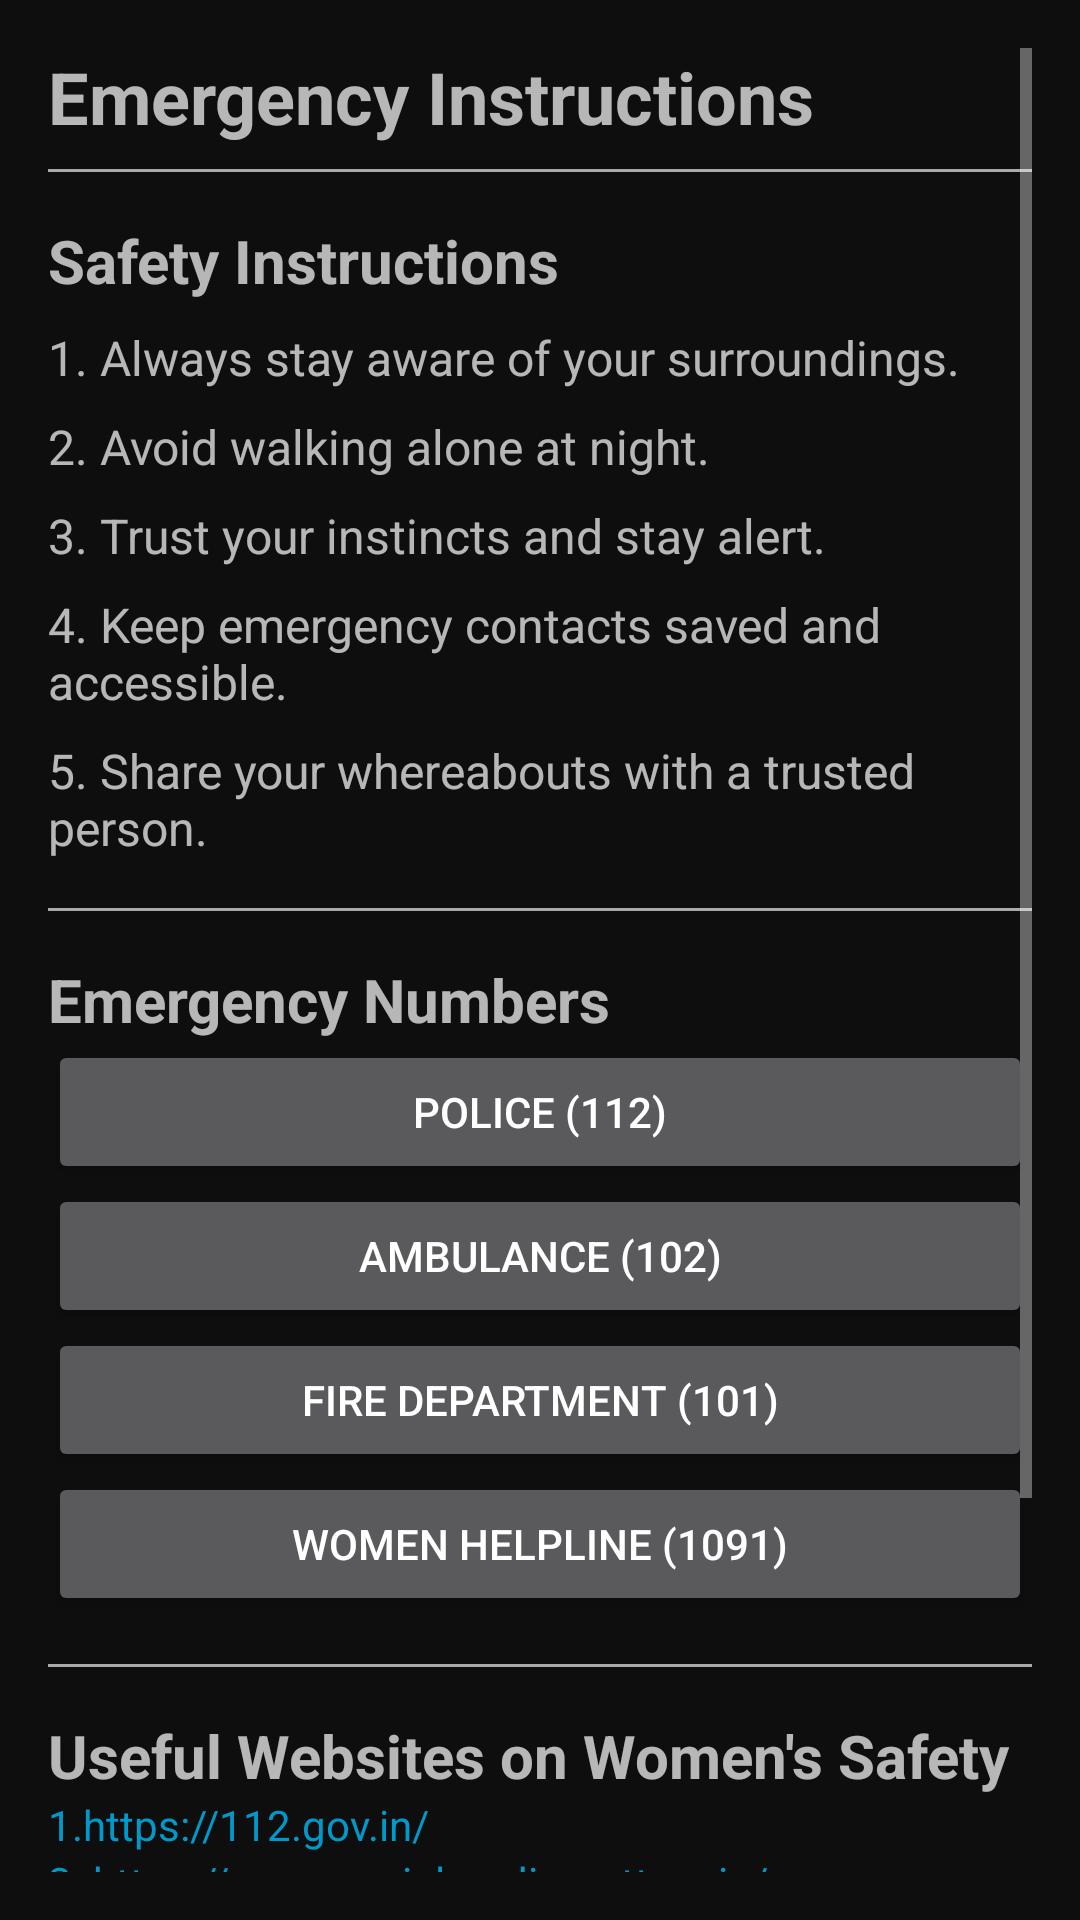

Reconstruct the res/layout file that produces this screen, plus the resources it refers to.
<!-- AndroidManifest.xml: application theme Theme.WomenSafety -->
<!-- res/layout/emergencyactivity.xml -->
<?xml version="1.0" encoding="utf-8"?>
<ScrollView xmlns:android="http://schemas.android.com/apk/res/android"
    android:layout_width="match_parent"
    android:layout_height="match_parent"
    android:padding="16dp">

    <LinearLayout
        android:layout_width="match_parent"
        android:layout_height="wrap_content"
        android:orientation="vertical">

        
        <TextView
            android:id="@+id/textViewEmergency"
            android:layout_width="wrap_content"
            android:layout_height="wrap_content"
            android:text="Emergency Instructions"
            android:textSize="24sp"
            android:textStyle="bold" />

        
        <View
            android:layout_width="match_parent"
            android:layout_height="1dp"
            android:background="@android:color/darker_gray"
            android:layout_marginTop="8dp"
            android:layout_marginBottom="16dp" />

        
        <TextView
            android:id="@+id/textViewSafetyInstructions"
            android:layout_width="wrap_content"
            android:layout_height="wrap_content"
            android:text="Safety Instructions"
            android:textSize="20sp"
            android:textStyle="bold" />

        <TextView
            android:id="@+id/textViewSafetyInstruction1"
            android:layout_width="wrap_content"
            android:layout_height="wrap_content"
            android:text="1. Always stay aware of your surroundings."
            android:textSize="16sp"
            android:layout_marginTop="8dp" />

        <TextView
            android:id="@+id/textViewSafetyInstruction2"
            android:layout_width="wrap_content"
            android:layout_height="wrap_content"
            android:text="2. Avoid walking alone at night."
            android:textSize="16sp"
            android:layout_marginTop="8dp" />

        <TextView
            android:id="@+id/textViewSafetyInstruction3"
            android:layout_width="wrap_content"
            android:layout_height="wrap_content"
            android:text="3. Trust your instincts and stay alert."
            android:textSize="16sp"
            android:layout_marginTop="8dp" />

        <TextView
            android:id="@+id/textViewSafetyInstruction4"
            android:layout_width="wrap_content"
            android:layout_height="wrap_content"
            android:text="4. Keep emergency contacts saved and accessible."
            android:textSize="16sp"
            android:layout_marginTop="8dp" />

        <TextView
            android:id="@+id/textViewSafetyInstruction5"
            android:layout_width="wrap_content"
            android:layout_height="wrap_content"
            android:text="5. Share your whereabouts with a trusted person."
            android:textSize="16sp"
            android:layout_marginTop="8dp" />

        
        <View
            android:layout_width="match_parent"
            android:layout_height="1dp"
            android:background="@android:color/darker_gray"
            android:layout_marginTop="16dp"
            android:layout_marginBottom="16dp" />

        
        <TextView
            android:id="@+id/textViewEmergencyNumbers"
            android:layout_width="wrap_content"
            android:layout_height="wrap_content"
            android:text="Emergency Numbers"
            android:textSize="20sp"
            android:textStyle="bold" />

        <Button
            android:id="@+id/buttonPolice"
            android:layout_width="match_parent"
            android:layout_height="wrap_content"
            android:text="Police (112)"
            android:onClick="onEmergencyNumberClick" />

        <Button
            android:id="@+id/buttonAmbulance"
            android:layout_width="match_parent"
            android:layout_height="wrap_content"
            android:text="Ambulance (102)"
            android:onClick="onEmergencyNumberClick" />

        <Button
            android:id="@+id/buttonFire"
            android:layout_width="match_parent"
            android:layout_height="wrap_content"
            android:text="Fire Department (101)"
            android:onClick="onEmergencyNumberClick" />

        <Button
            android:id="@+id/buttonWomenHelp"
            android:layout_width="match_parent"
            android:layout_height="wrap_content"
            android:text="Women Helpline (1091)"
            android:onClick="onEmergencyNumberClick" />

        
        <View
            android:layout_width="match_parent"
            android:layout_height="1dp"
            android:background="@android:color/darker_gray"
            android:layout_marginTop="16dp"
            android:layout_marginBottom="16dp" />

        
        <TextView
            android:id="@+id/textViewSafetyWebsites"
            android:layout_width="wrap_content"
            android:layout_height="wrap_content"
            android:text="Useful Websites on Women's Safety"
            android:textSize="20sp"
            android:textStyle="bold" />

        <TextView
            android:id="@+id/textViewWebsite1"
            android:layout_width="wrap_content"
            android:layout_height="wrap_content"
            android:text="1.https://112.gov.in/"
            android:textColor="@android:color/holo_blue_dark"
            android:clickable="true"
            android:focusable="true"
            android:onClick="openWebsite" />

        <TextView
            android:id="@+id/textViewWebsite2"
            android:layout_width="wrap_content"
            android:layout_height="wrap_content"
            android:text="2. https://www.socialmediamatters.in/women-safety"
            android:textColor="@android:color/holo_blue_dark"
            android:clickable="true"
            android:focusable="true"
            android:onClick="openWebsite" />

        <TextView
            android:id="@+id/textViewWebsite3"
            android:layout_width="wrap_content"
            android:layout_height="wrap_content"
            android:text="3. Stop Violence Against Women - https://www.stopviolence.org/"
            android:textColor="@android:color/holo_blue_dark"
            android:clickable="true"
            android:focusable="true"
            android:onClick="openWebsite" />

        <TextView
            android:id="@+id/textViewWebsite4"
            android:layout_width="wrap_content"
            android:layout_height="wrap_content"
            android:text="4. UN Women - https://www.unwomen.org/"
            android:textColor="@android:color/holo_blue_dark"
            android:clickable="true"
            android:focusable="true"
            android:onClick="openWebsite" />

        
        <View
            android:layout_width="match_parent"
            android:layout_height="1dp"
            android:background="@android:color/darker_gray"
            android:layout_marginTop="16dp"
            android:layout_marginBottom="16dp" />
        
        <TextView
            android:id="@+id/textViewDevelopers"
            android:layout_width="wrap_content"
            android:layout_height="wrap_content"
            android:text="Developers"
            android:textSize="20sp"
            android:textStyle="bold" />

        <TextView
            android:id="@+id/textViewDeveloper1"
            android:layout_width="wrap_content"
            android:layout_height="wrap_content"
            android:text="Avadhoot Patil - LinkedIn"
            android:textColor="@android:color/holo_blue_dark"
            android:clickable="true"
            android:focusable="true"
            android:onClick="openLinkedInProfile" />

        <TextView
            android:id="@+id/textViewDeveloper2"
            android:layout_width="wrap_content"
            android:layout_height="wrap_content"
            android:text="Rahul Gharage - LinkedIn"
            android:textColor="@android:color/holo_blue_dark"
            android:clickable="true"
            android:focusable="true"
            android:onClick="openLinkedInProfile" />

    </LinearLayout>

</ScrollView>
<!-- resources referenced by this layout -->
<resources>
  <style name="Theme.WomenSafety" parent="Theme.MaterialComponents.NoActionBar">
          
          <item name="colorBackground">@color/colorBackground</item>
          <item name="colorCardBackground">@color/colorCardBackground</item>
          <item name="colorTextPrimary">@color/colorTextPrimary</item>
          <item name="colorTextSecondary">@color/colorTextSecondary</item>
          <item name="colorEmergency">@color/colorEmergency</item>
          <item name="colorOnEmergency">@color/colorOnEmergency</item>
          <item name="colorHome">@color/colorHome</item>
          <item name="colorSuccess">@color/colorSuccess</item>
          <item name="colorHelp">@color/colorHelp</item>
          <item name="colorProfileButton">@color/colorProfileButton</item>
  
          
          <item name="colorPrimary">@color/colorPrimary</item>
          <item name="colorPrimaryVariant">@color/colorPrimaryVariant</item>
          <item name="colorSecondary">@color/colorSecondary</item>
          <item name="colorSecondaryVariant">@color/colorSecondaryVariant</item>
          <item name="android:colorBackground">@color/colorBackground</item>
          <item name="android:colorForeground">@color/colorTextPrimary</item>
      </style>
  <color name="colorBackground">#0F0E0E</color>
  <color name="colorCardBackground">#1A1A1A</color>
  <color name="colorTextPrimary">#FFFFFF</color>
  <color name="colorTextSecondary">#BFBFBF</color>
  <color name="colorEmergency">#E74C3C</color>
  <color name="colorOnEmergency">#FFFFFF</color>
  <color name="colorHome">#3498DB</color>
  <color name="colorSuccess">#43CE64</color>
  <color name="colorHelp">#BAE2E1</color>
  <color name="colorProfileButton">#F4F0E9</color>
  <color name="colorPrimary">#E74C3C</color>
  <color name="colorPrimaryVariant">#3498DB</color>
  <color name="colorSecondary">#43CE64</color>
  <color name="colorSecondaryVariant">#BAE2E1</color>
</resources>
